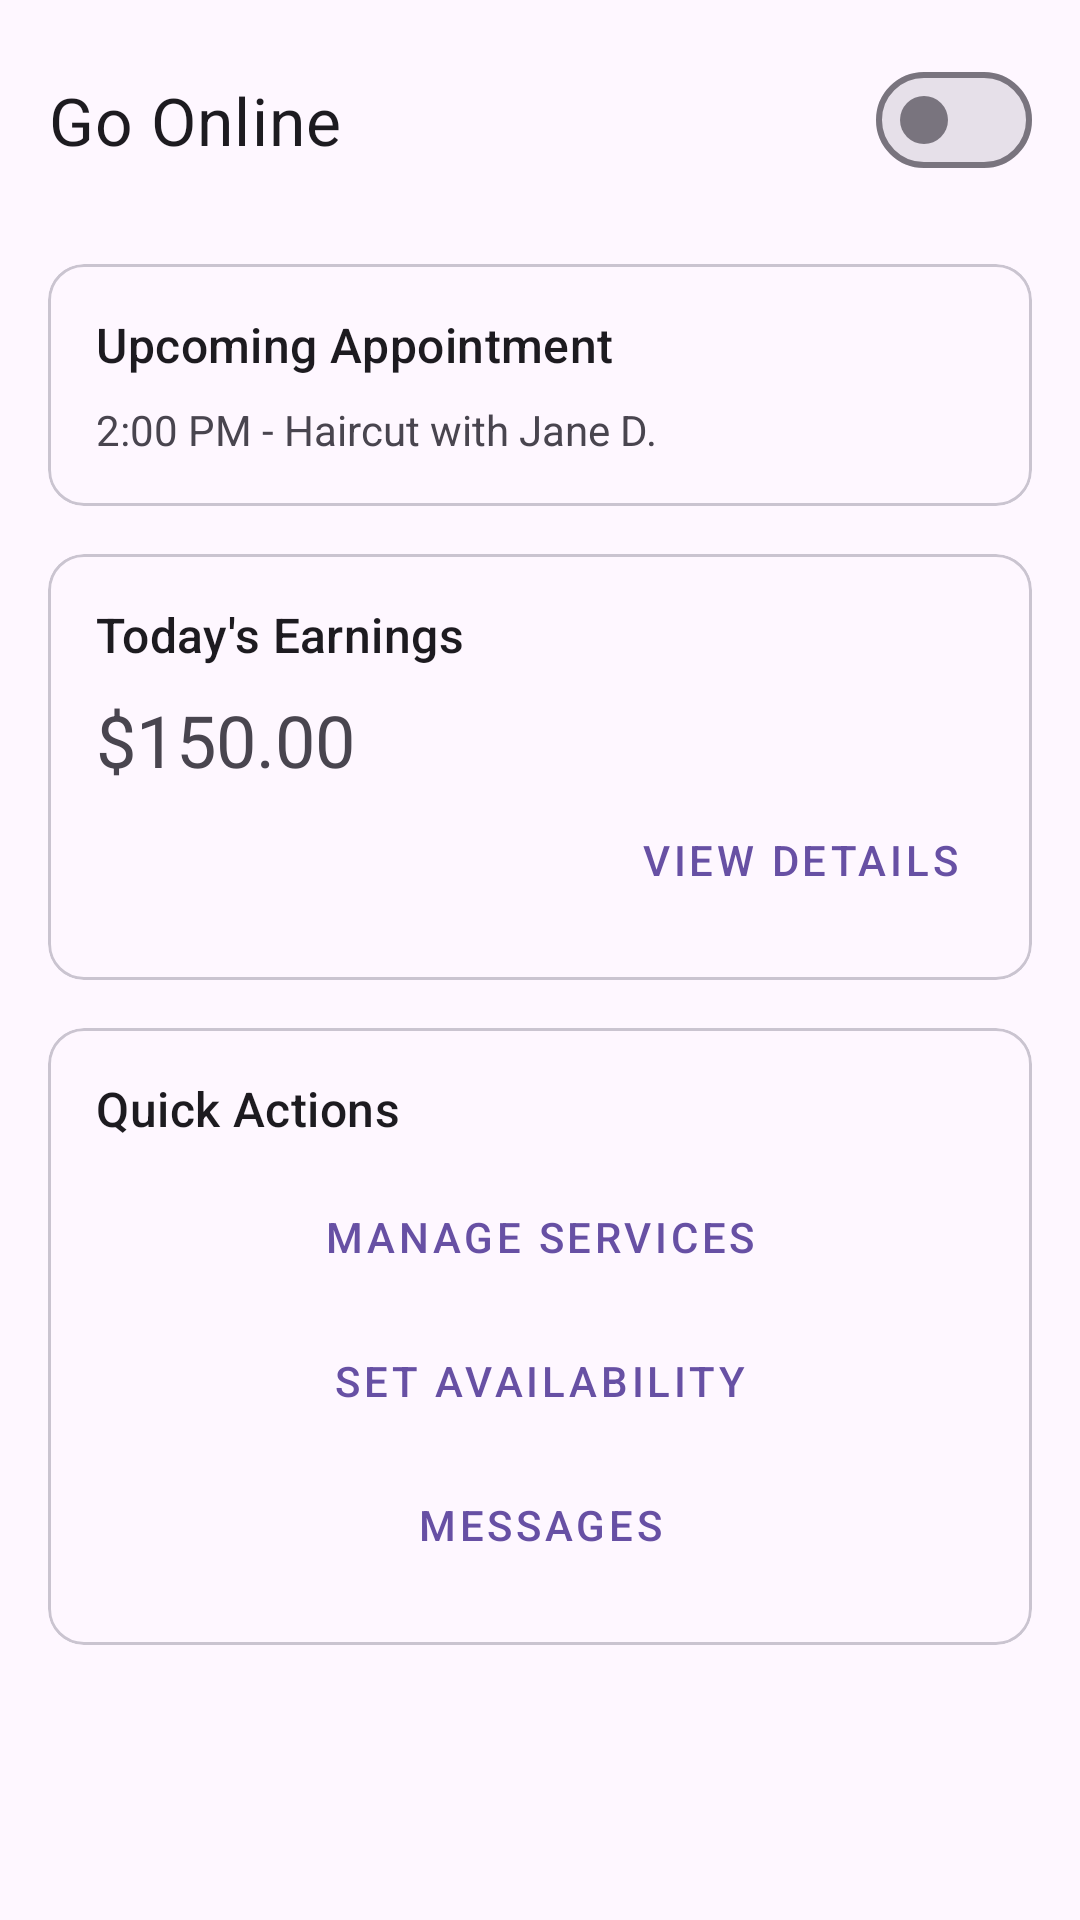

Android layout source for this screen:
<!-- AndroidManifest.xml: application theme Theme.RefreshMe.Unified -->
<!-- res/layout/fragment_stylist_home.xml -->
<?xml version="1.0" encoding="utf-8"?>
<ScrollView xmlns:android="http://schemas.android.com/apk/res/android"
    xmlns:app="http://schemas.android.com/apk/res-auto"
    xmlns:tools="http://schemas.android.com/tools"
    android:layout_width="match_parent"
    android:layout_height="match_parent"
    android:padding="16dp"
    tools:context=".stylist.StylistHomeFragment">

    <androidx.constraintlayout.widget.ConstraintLayout
        android:layout_width="match_parent"
        android:layout_height="wrap_content">

        <com.google.android.material.materialswitch.MaterialSwitch
            android:id="@+id/goOnlineToggle"
            android:layout_width="0dp"
            android:layout_height="wrap_content"
            android:checked="false"
            android:minHeight="48dp"
            android:text="Go Online"
            android:textSize="22sp"
            app:layout_constraintEnd_toEndOf="parent"
            app:layout_constraintStart_toStartOf="parent"
            app:layout_constraintTop_toTopOf="parent" />

        
        <com.google.android.material.card.MaterialCardView
            android:id="@+id/upcomingAppointmentCard"
            android:layout_width="0dp"
            android:layout_height="wrap_content"
            android:layout_marginTop="24dp"
            app:layout_constraintEnd_toEndOf="parent"
            app:layout_constraintStart_toStartOf="parent"
            app:layout_constraintTop_toBottomOf="@id/goOnlineToggle">

            <LinearLayout
                android:layout_width="match_parent"
                android:layout_height="wrap_content"
                android:orientation="vertical"
                android:padding="16dp">

                <TextView
                    style="?attr/textAppearanceTitleMedium"
                    android:layout_width="wrap_content"
                    android:layout_height="wrap_content"
                    android:text="Upcoming Appointment" />

                <TextView
                    android:layout_width="wrap_content"
                    android:layout_height="wrap_content"
                    android:layout_marginTop="8dp"
                    android:text="2:00 PM - Haircut with Jane D." />
            </LinearLayout>
        </com.google.android.material.card.MaterialCardView>

        
        <com.google.android.material.card.MaterialCardView
            android:id="@+id/earningsCard"
            android:layout_width="0dp"
            android:layout_height="wrap_content"
            android:layout_marginTop="16dp"
            app:layout_constraintEnd_toEndOf="parent"
            app:layout_constraintStart_toStartOf="parent"
            app:layout_constraintTop_toBottomOf="@id/upcomingAppointmentCard">

            <LinearLayout
                android:layout_width="match_parent"
                android:layout_height="wrap_content"
                android:orientation="vertical"
                android:padding="16dp">

                <TextView
                    style="?attr/textAppearanceTitleMedium"
                    android:layout_width="wrap_content"
                    android:layout_height="wrap_content"
                    android:text="Today's Earnings" />

                <TextView
                    android:layout_width="wrap_content"
                    android:layout_height="wrap_content"
                    android:layout_marginTop="8dp"
                    android:text="$150.00"
                    android:textSize="24sp" />

                <Button
                    style="@style/Widget.MaterialComponents.Button.TextButton"
                    android:layout_width="wrap_content"
                    android:layout_height="wrap_content"
                    android:layout_gravity="end"
                    android:text="View Details" />
            </LinearLayout>
        </com.google.android.material.card.MaterialCardView>

        
        <com.google.android.material.card.MaterialCardView
            android:id="@+id/quickActionsCard"
            android:layout_width="0dp"
            android:layout_height="wrap_content"
            android:layout_marginTop="16dp"
            app:layout_constraintEnd_toEndOf="parent"
            app:layout_constraintStart_toStartOf="parent"
            app:layout_constraintTop_toBottomOf="@id/earningsCard">

            <LinearLayout
                android:layout_width="match_parent"
                android:layout_height="wrap_content"
                android:orientation="vertical"
                android:padding="16dp">

                <TextView
                    style="?attr/textAppearanceTitleMedium"
                    android:layout_width="wrap_content"
                    android:layout_height="wrap_content"
                    android:text="Quick Actions" />

                <Button
                    style="@style/Widget.MaterialComponents.Button.OutlinedButton"
                    android:layout_width="match_parent"
                    android:layout_height="wrap_content"
                    android:layout_marginTop="8dp"
                    android:text="Manage Services" />

                <Button
                    style="@style/Widget.MaterialComponents.Button.OutlinedButton"
                    android:layout_width="match_parent"
                    android:layout_height="wrap_content"
                    android:text="Set Availability" />

                <Button
                    style="@style/Widget.MaterialComponents.Button.OutlinedButton"
                    android:layout_width="match_parent"
                    android:layout_height="wrap_content"
                    android:text="Messages" />
            </LinearLayout>
        </com.google.android.material.card.MaterialCardView>

    </androidx.constraintlayout.widget.ConstraintLayout>
</ScrollView>
<!-- resources referenced by this layout -->
<resources>
  <style name="Theme.RefreshMe.Unified" parent="Base.Theme.RefreshMe" />
  <style name="Base.Theme.RefreshMe" parent="Theme.Material3.DayNight.NoActionBar" />
</resources>
